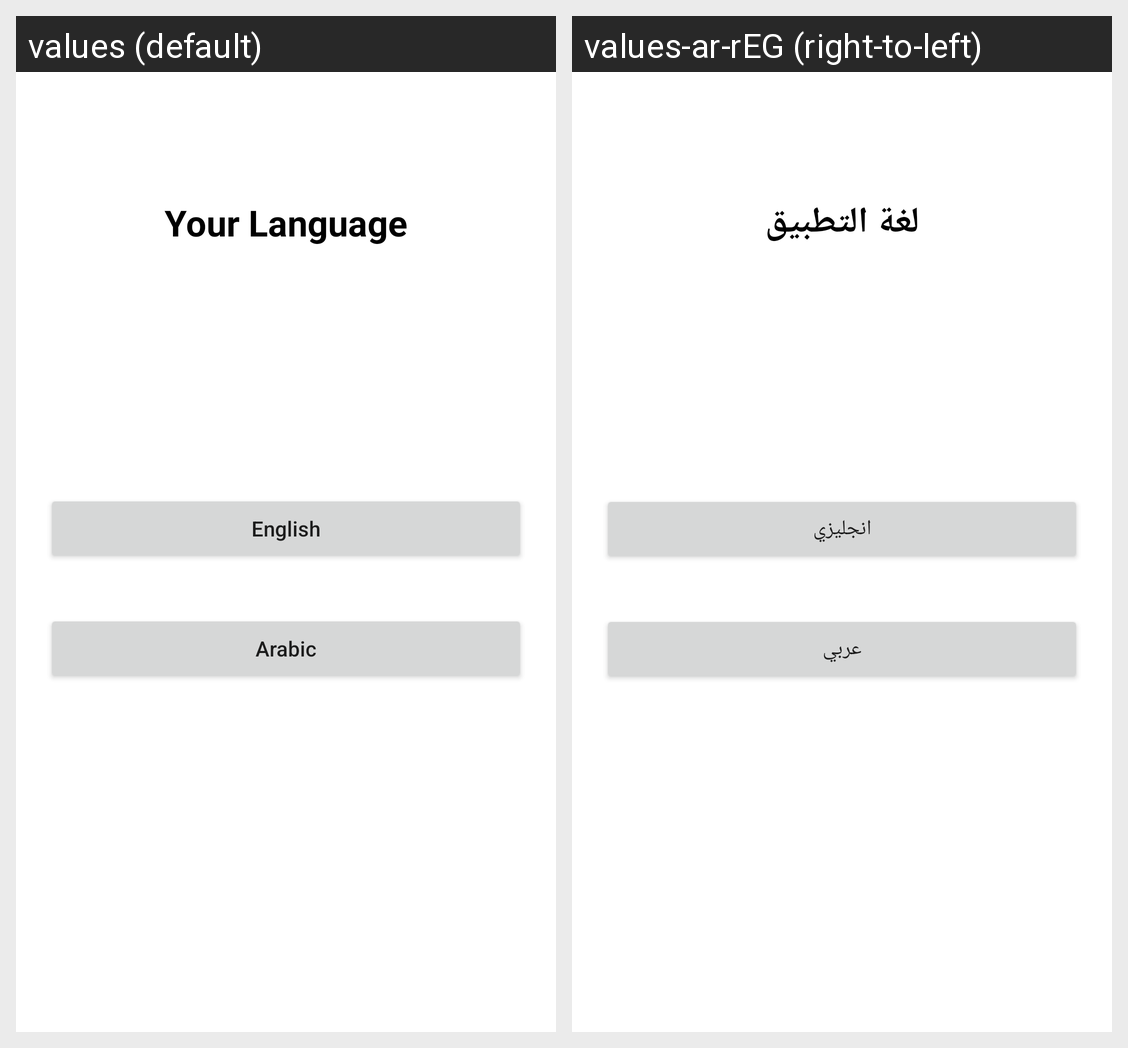

Translations of the strings shown on this Android screen, per locale in the grid:
Android screen res/layout/activity_main.xml rendered under 2 locales, left to right: values (default), values-ar-rEG (right-to-left). Device: Nexus 5 (rendered at 1080×1920; each locale shown at half size, 540×960, under a caption strip naming it); theme Theme.MultipleLanguages.
Strings drawn on this screen, with the default value and each locale's value (text and hints the layout hard-codes, and strings that could not be matched under every locale, appear in the picture but are not listed):

your_language
  values: Your Language
  values-ar-rEG: لغة التطبيق

english
  values: English
  values-ar-rEG: انجليزي

arabic
  values: Arabic
  values-ar-rEG: عربي
